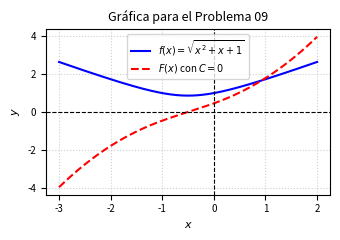

The matplotlib source for this figure: (Note: this script raises an exception after producing the figure.)
import matplotlib
matplotlib.use('Agg')
import numpy as np
import matplotlib.pyplot as plt

# Definir la función y su antiderivada (con C = 0)
def f(x):
    return np.sqrt(x**2 + x + 1)

def F(x):
    term1 = ((2*x + 1) / 4) * np.sqrt(x**2 + x + 1)
    term2 = (3 / 8) * np.log(np.abs((2 * np.sqrt(x**2 + x + 1) + 2*x + 1) / np.sqrt(3)))
    return term1 + term2

# Rango de valores para x
x = np.linspace(-3, 2, 400)
y_integrando = f(x)
y_antiderivada = F(x)

# Configuración de la gráfica para formato IEEE (ancho de una columna)
plt.figure(figsize=(3.5, 2.5))

plt.plot(x, y_integrando, 'b-', label=r'$f(x) = \sqrt{x^2+x+1}$')
plt.plot(x, y_antiderivada, 'r--', label=r'$F(x)$ con $C=0$')

plt.axhline(0, color='black', linewidth=0.8, linestyle='--')
plt.axvline(0, color='black', linewidth=0.8, linestyle='--')

plt.title(r'Gráfica para el Problema 09', fontsize=9)
plt.xlabel(r'$x$', fontsize=8)
plt.ylabel(r'$y$', fontsize=8)
plt.legend(fontsize=7, loc='upper center')
plt.grid(True, linestyle=':', alpha=0.6)

plt.xticks(fontsize=7)
plt.yticks(fontsize=7)

plt.tight_layout()

plt.savefig(r'semana_05/graficas/SEM05_P09_grafica.png', dpi=300, bbox_inches='tight')
plt.close()
